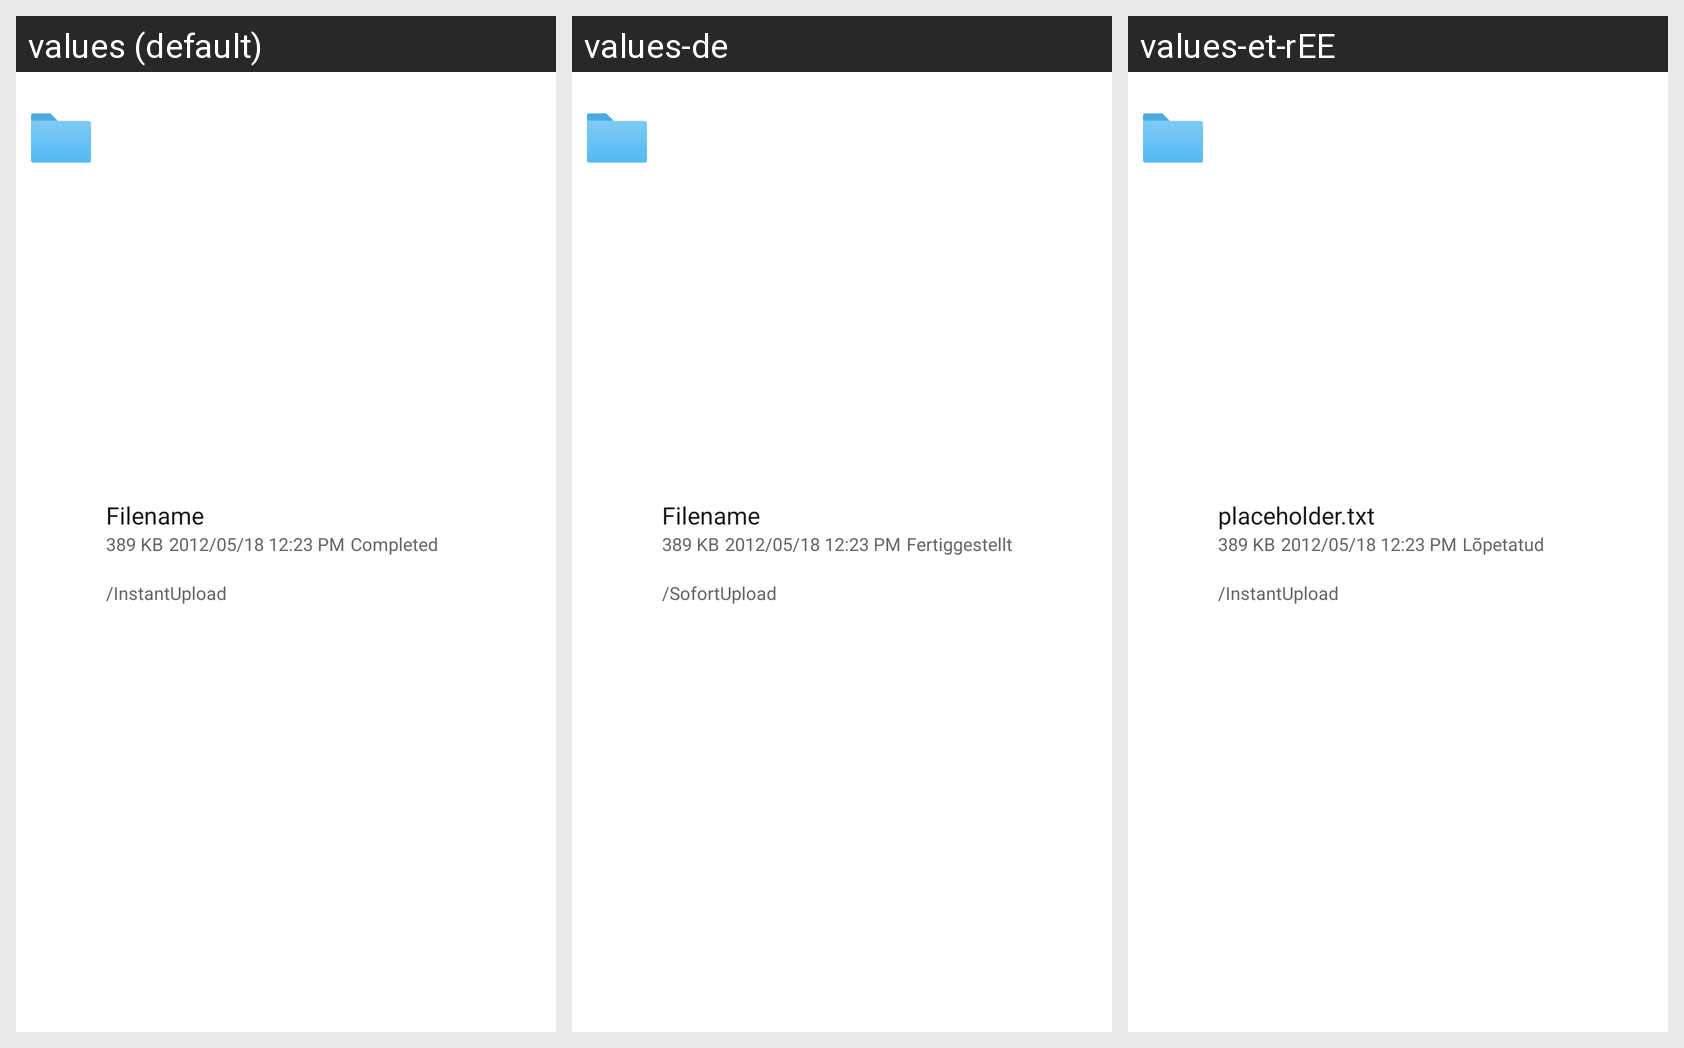

Locale-by-locale string values for the Android screen shown in this grid:
Android screen res/layout/upload_list_item.xml rendered under 3 locales, left to right: values (default), values-de, values-et-rEE. Device: Nexus 5 (rendered at 1080×1920; each locale shown at half size, 540×960, under a caption strip naming it); theme Theme.ownCloud.Toolbar.
Strings drawn on this screen, with the default value and each locale's value (text and hints the layout hard-codes, and strings that could not be matched under every locale, appear in the picture but are not listed):

placeholder_filename
  values: Filename
  values-de: Filename  [not translated; the default value is used]
  values-et-rEE: placeholder.txt

placeholder_fileSize
  values: 389 KB
  values-de: 389 KB  [not translated; the default value is used]
  values-et-rEE: 389 KB

placeholder_timestamp
  values: 2012/05/18 12:23 PM
  values-de: 2012/05/18 12:23 PM  [not translated; the default value is used]
  values-et-rEE: 2012/05/18 12:23 PM

uploads_view_upload_status_succeeded
  values: Completed
  values-de: Fertiggestellt
  values-et-rEE: Lõpetatud

instant_upload_path
  values: /InstantUpload
  values-de: /SofortUpload
  values-et-rEE: /InstantUpload
